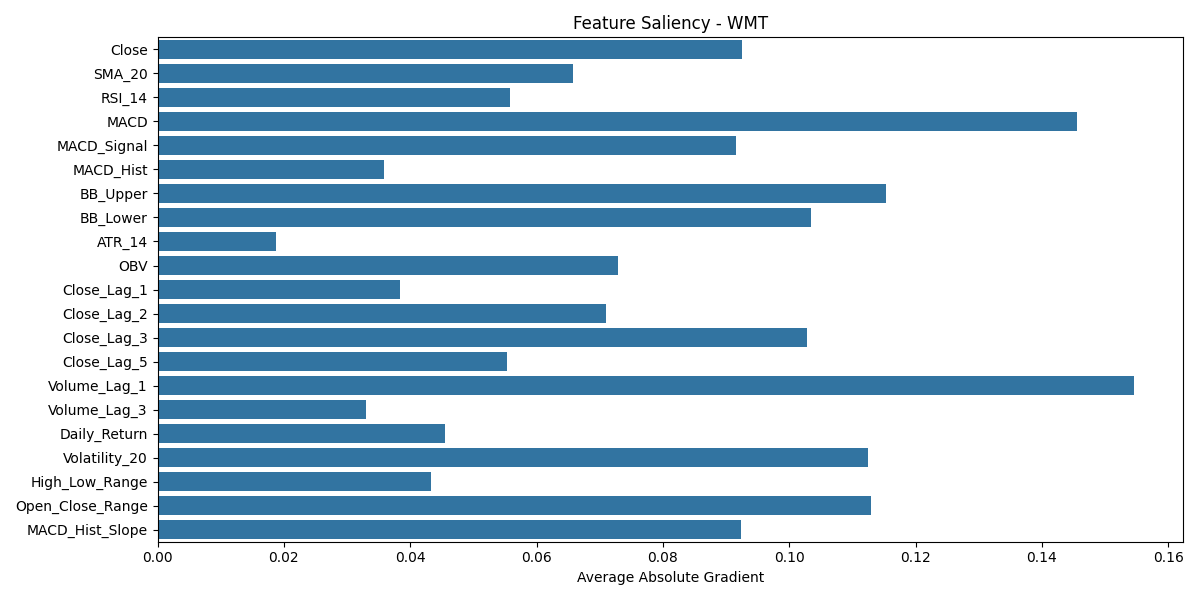

Data behind this chart, as committed beside it:
Close, SMA_20, RSI_14, MACD, MACD_Signal, MACD_Hist, BB_Upper, BB_Lower, ATR_14, OBV, Close_Lag_1, Close_Lag_2, Close_Lag_3, Close_Lag_5, Volume_Lag_1, Volume_Lag_3, Daily_Return, Volatility_20, High_Low_Range, Open_Close_Range, MACD_Hist_Slope, ticker
0.09255, 0.06581, 0.05572, 0.1455, 0.09163, 0.03592, 0.1153, 0.1034, 0.0187, 0.07295, 0.03844, 0.07103, 0.1028, 0.05532, 0.1546, 0.03293, 0.04556, 0.1125, 0.04332, 0.1129, 0.09231, WMT
